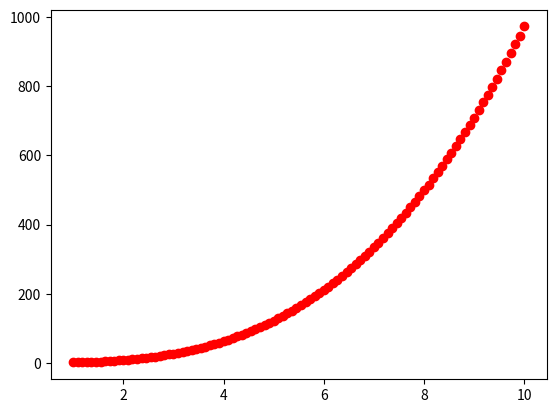

Source code (Python):
import numpy as np
import matplotlib.pyplot as plt

def f(x, x0, y0, x1, y1):
    """Ecuación de la recta que pasa por (x0, y0) (x1, y1)"""
    return (y1-y0)/(x1-x0)*(x-x0) + y0



a = 1.0
b = 10
x = np.linspace(a,b, num= 100)
length = 100
lista = [(a + x * (b - a)/length)**3 for x in range(length)]
print(lista)

plt.plot(x,lista, 'o', color="red")
plt.show()